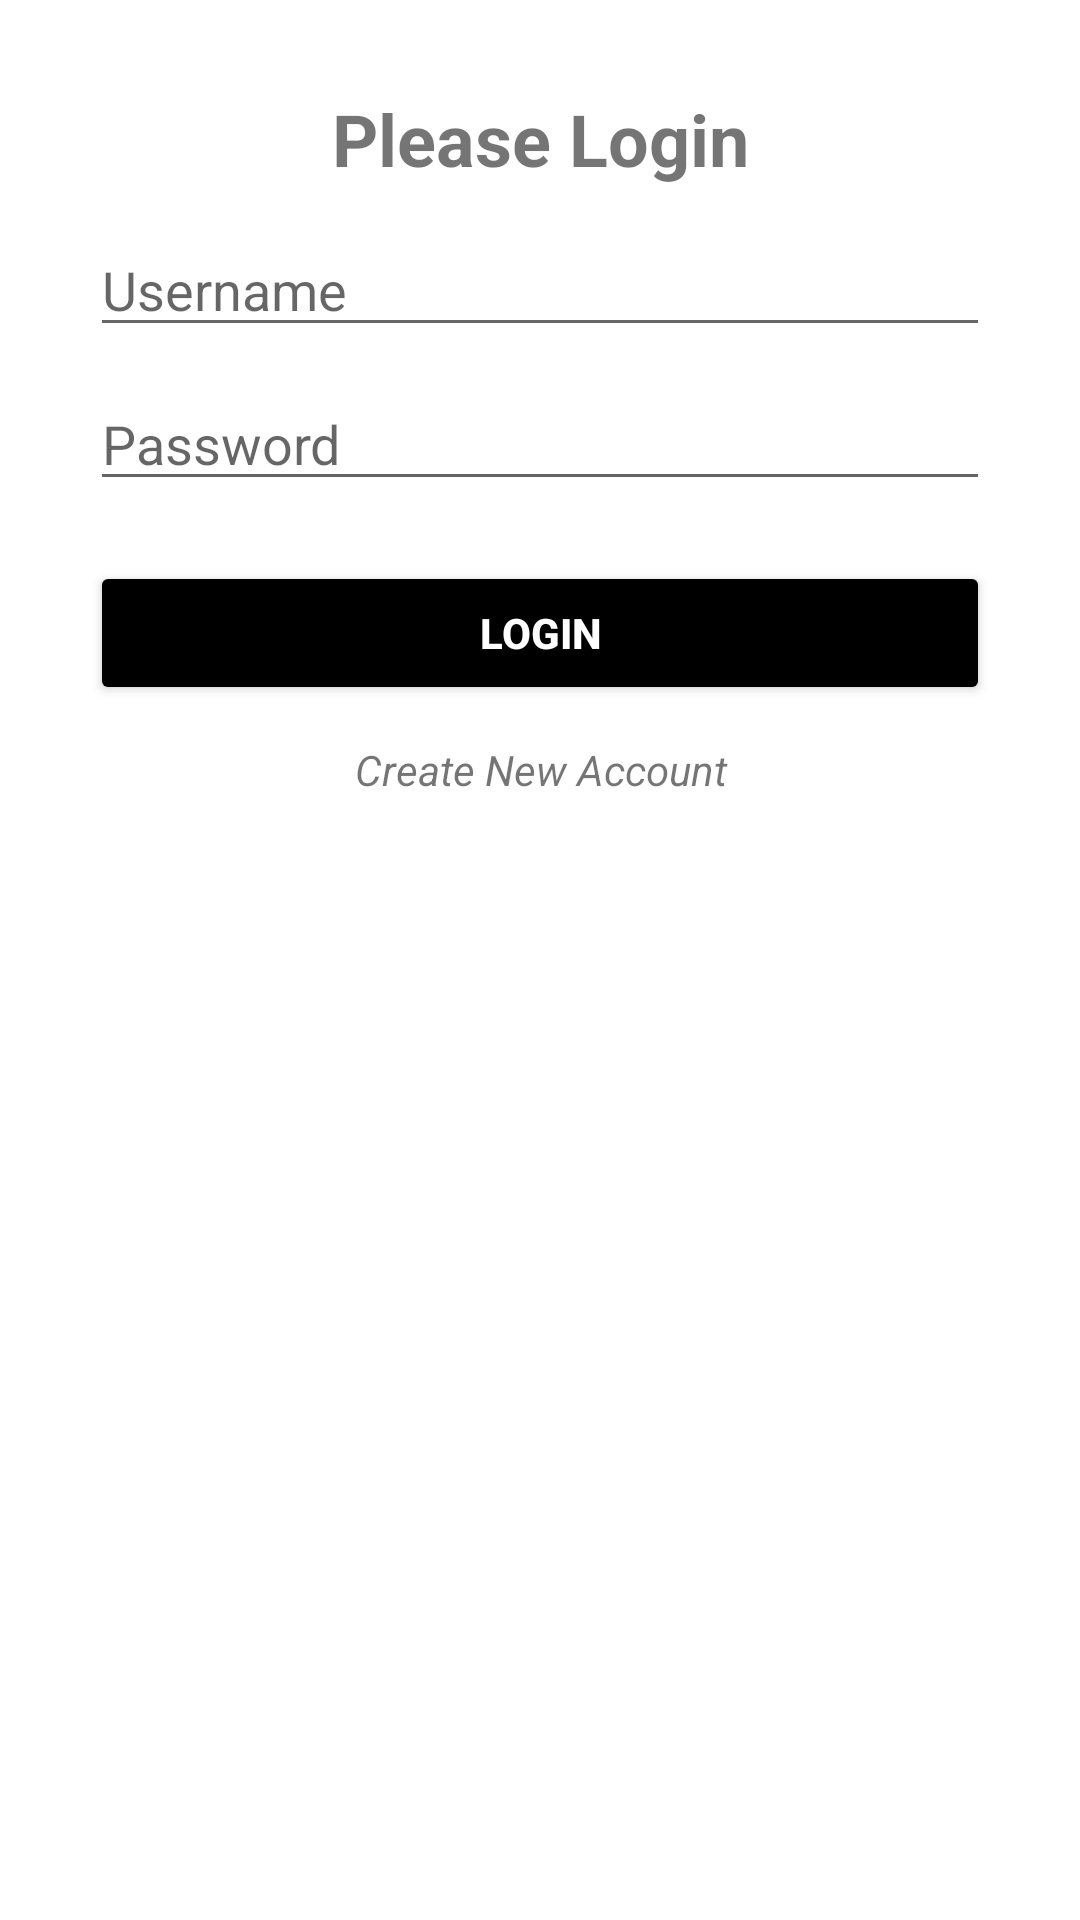

Write the Android layout XML for this screen, with the resource values it uses.
<!-- AndroidManifest.xml: application theme AppTheme -->
<!-- res/layout/activity_login.xml -->
<?xml version="1.0" encoding="utf-8"?>
<RelativeLayout xmlns:android="http://schemas.android.com/apk/res/android"
    xmlns:app="http://schemas.android.com/apk/res-auto"
    xmlns:tools="http://schemas.android.com/tools"
    android:id="@+id/main"
    android:layout_width="wrap_content"
    android:layout_height="match_parent"
    android:padding="30dp"
    tools:context=".LoginActivity">

    <TextView
        android:text="@string/please_login"
        android:textSize="24dp"
        android:textStyle="bold"
        android:id="@+id/tvpleaselogin"
        android:textAlignment="center"
        android:layout_width="match_parent"
        android:layout_height="wrap_content"/>

    <EditText
        android:id="@+id/etUsername"
        android:layout_below="@+id/tvpleaselogin"
        android:drawableStart="@drawable/ic_baseline_person_24"
        android:layout_marginTop="12dp"
        android:drawablePadding="10dp"
        android:hint="@string/username1"
        android:layout_width="match_parent"
        android:layout_height="wrap_content"/>

    <EditText
        android:id="@+id/etPassword"
        android:layout_below="@+id/etUsername"
        android:drawablePadding="10dp"
        android:drawableStart="@drawable/ic_baseline_lock_person_24"
        android:layout_marginTop="10dp"
        android:hint="@string/password"
        android:inputType="textPassword"
        android:layout_width="match_parent"
        android:layout_height="wrap_content"/>

    <Button
        android:id="@+id/btnlogin"
        android:text="@string/login"
        android:textColor="@color/white"
        android:backgroundTint="@color/black"
        android:textStyle="bold"
        android:layout_below="@+id/etPassword"
        android:layout_marginTop="20dp"
        android:layout_width="match_parent"
        android:layout_height="wrap_content"/>

    <TextView
        android:text="@string/create_new_account"
        android:id="@+id/tvcreataccount"
        android:textStyle="italic"
        android:textAlignment="center"
        android:layout_below="@+id/btnlogin"
        android:layout_marginTop="12dp"
        android:layout_width="match_parent"
        android:layout_height="wrap_content"/>



</RelativeLayout>
<!-- resources referenced by this layout -->
<resources>
  <string name="create_new_account">Create New Account</string>
  <string name="login">LOGIN</string>
  <string name="password">Password</string>
  <string name="please_login">Please Login</string>
  <string name="username1">Username</string>
  <!-- not gathered from this repository: default colours our renderer supplied (Android Studio template values) -->
  <color name="black">#FF000000</color>
  <color name="white">#FFFFFFFF</color>
</resources>
